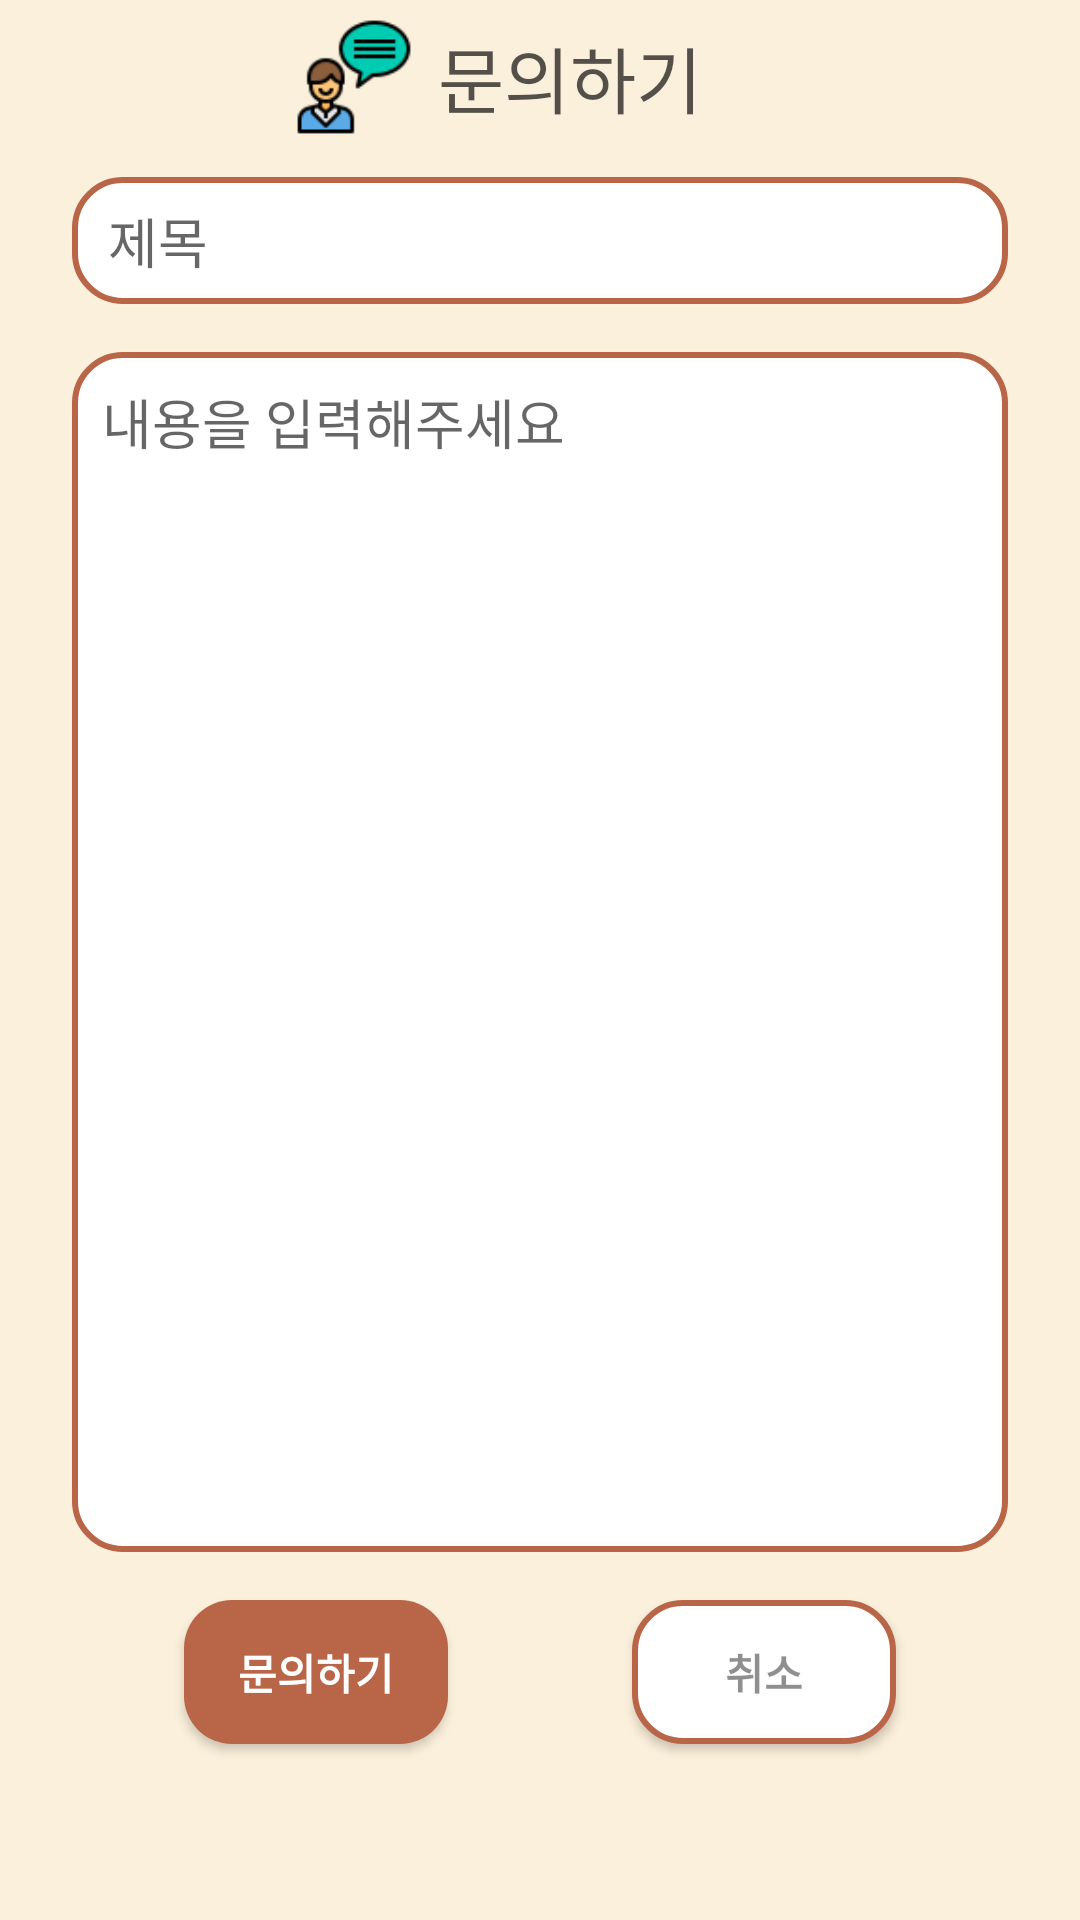

The Android layout XML behind this screen, and the referenced resources:
<!-- AndroidManifest.xml: application theme AppTheme -->
<!-- res/layout/fragment_ask.xml -->
<?xml version="1.0" encoding="utf-8"?>
<androidx.constraintlayout.widget.ConstraintLayout xmlns:android="http://schemas.android.com/apk/res/android"
    xmlns:tools="http://schemas.android.com/tools"
    xmlns:app="http://schemas.android.com/apk/res-auto"
    android:background="#20FFAA00"
    android:layout_width="match_parent"
    android:layout_height="match_parent"
    tools:context=".AskFragment">

    <ImageView
        android:layout_width="40dp"
        android:layout_height="40dp"
        app:layout_constraintRight_toLeftOf="@+id/textView"
        app:layout_constraintTop_toTopOf="@id/textView"
        app:layout_constraintBottom_toBottomOf="@id/textView"
        android:src="@drawable/ask" />

    <TextView
        android:id="@+id/textView"
        android:text="문의하기"
        android:textColor="#AA000000"
        android:layout_marginTop="8dp"
        android:textSize="24sp"
        android:layout_width="wrap_content"
        android:layout_height="wrap_content"
        app:layout_constraintTop_toTopOf="parent"
        app:layout_constraintLeft_toLeftOf="parent"
        app:layout_constraintRight_toRightOf="parent"
        android:paddingLeft="8dp"
        android:layout_marginLeft="12dp"
        android:gravity="center_horizontal" />

    <EditText
        android:id="@+id/editText_title"
        android:layout_marginTop="16dp"
        android:background="@drawable/buttonsecond"
        android:paddingVertical="8dp"
        android:paddingLeft="12dp"
        android:hint="제목"
        android:layout_marginHorizontal="24dp"
        app:layout_constraintTop_toBottomOf="@+id/textView"
        android:layout_width="match_parent"
        android:layout_height="wrap_content" />


    <EditText
        android:id="@+id/editText_content"
        android:layout_marginHorizontal="24dp"
        android:layout_marginTop="16dp"
        android:padding="10dp"
        android:gravity="top"
        android:background="@drawable/buttonsecond"
        android:hint="내용을 입력해주세요"
        app:layout_constraintTop_toBottomOf="@+id/editText_title"
        android:layout_width="match_parent"
        android:layout_height="400dp" />

    <Button
        android:id="@+id/button_Ask"
        android:text="문의하기"
        android:background="@drawable/button"
        android:textColor="#FFFFFF"
        android:textStyle="bold"
        android:layout_marginTop="16dp"
        app:layout_constraintTop_toBottomOf="@+id/editText_content"
        app:layout_constraintLeft_toLeftOf="parent"
        app:layout_constraintRight_toLeftOf="@+id/button_cancel"
        android:layout_width="wrap_content"
        android:layout_height="wrap_content" />

    <Button
        android:id="@+id/button_cancel"
        android:text="취소"
        android:textColor="#70000000"
        android:textStyle="bold"
        android:background="@drawable/buttonsecond"
        app:layout_constraintRight_toRightOf="parent"
        app:layout_constraintTop_toTopOf="@+id/button_Ask"
        app:layout_constraintLeft_toRightOf="@+id/button_Ask"
        app:layout_constraintBottom_toBottomOf="@id/button_Ask"
        android:layout_width="wrap_content"
        android:layout_height="wrap_content" />

</androidx.constraintlayout.widget.ConstraintLayout>
<!-- resources referenced by this layout -->
<resources>
  <!-- drawable ask: png bitmap (drawable, 2759 bytes) -->
  <!-- drawable button (drawable) -->
  <?xml version="1.0" encoding="utf-8"?>
  <shape android:shape="rectangle" xmlns:android="http://schemas.android.com/apk/res/android">
      <solid android:color="@color/mainColor" />
      <corners android:radius="16dp" />
  </shape>
  <!-- drawable buttonsecond (drawable-v24) -->
  <?xml version="1.0" encoding="utf-8"?>
  <shape android:shape="rectangle" xmlns:android="http://schemas.android.com/apk/res/android">
      <solid android:color="#FFFFFF" />
      <stroke android:width="2dp" android:color="@color/mainColor" />
      <corners android:radius="16dp" />
  </shape>
  <style name="AppTheme" parent="Theme.AppCompat.Light.NoActionBar">
          
          <item name="colorPrimary">@color/colorPrimary</item>
          <item name="colorPrimaryDark">@color/colorPrimaryDark</item>
          <item name="colorAccent">@color/colorAccent</item>
      </style>
  <color name="mainColor">#B96548</color>
  <color name="colorPrimary">#008577</color>
  <color name="colorPrimaryDark">#00574B</color>
  <color name="colorAccent">#D81B60</color>
</resources>
